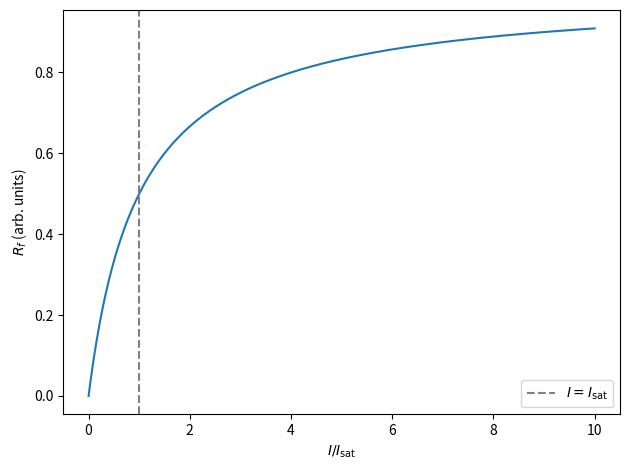

Write the Python code that produced this figure. (Note: this script raises an exception after producing the figure.)
import numpy as np
import matplotlib.pyplot as plt

x = np.linspace(0, 10, 500)  # x = I/I_sat

R_f = x / (1 + x)

fig, ax = plt.subplots()
ax.plot(x, R_f)
ax.axvline(1, color='gray', linestyle='--', label=r'$I = I_\mathrm{sat}$')
ax.set_xlabel(r'$I/I_\mathrm{sat}$')
ax.set_ylabel(r'$R_f$ (arb. units)')
# ax.set_title(r'Fluorescence Photon Rate $R_f = \frac{I}{1 + I/I_\mathrm{sat}}$')
ax.legend()
plt.tight_layout()
plt.savefig('figs/fluorescence.png', dpi=150)
plt.show()
